pico-8 play session: hold ← + tap ❎

[t = 1 s] hold ← ~1s, tap ❎ ~2×
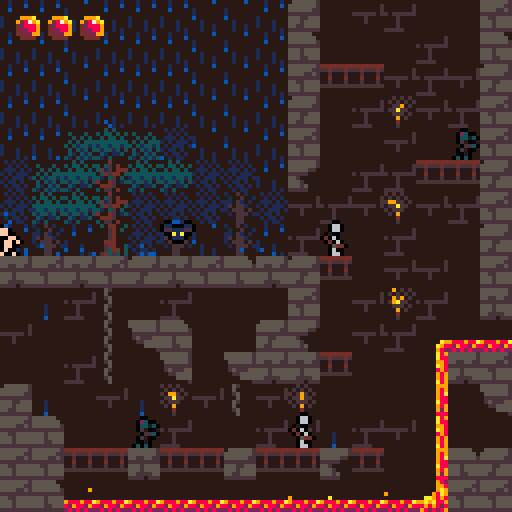
[t = 2 s] hold ← ~2s, tap ❎ ~4×
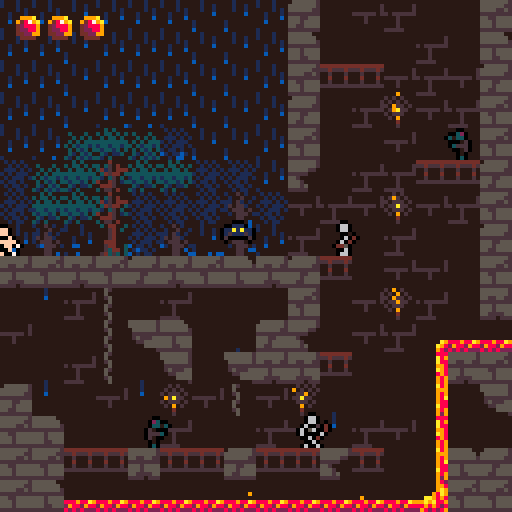
[t = 4 s] hold ← ~4s, tap ❎ ~7×
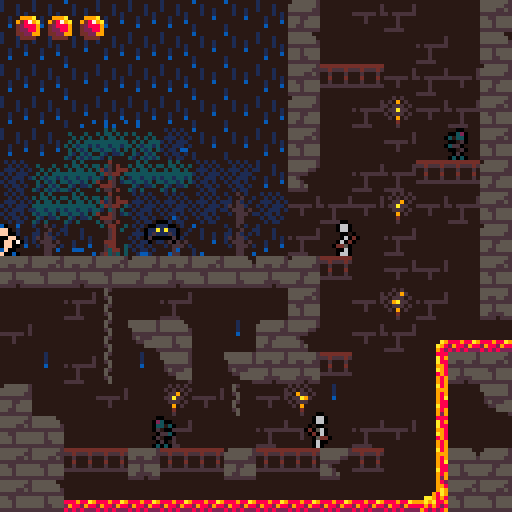
[t = 6 s] hold ← ~6s, tap ❎ ~10×
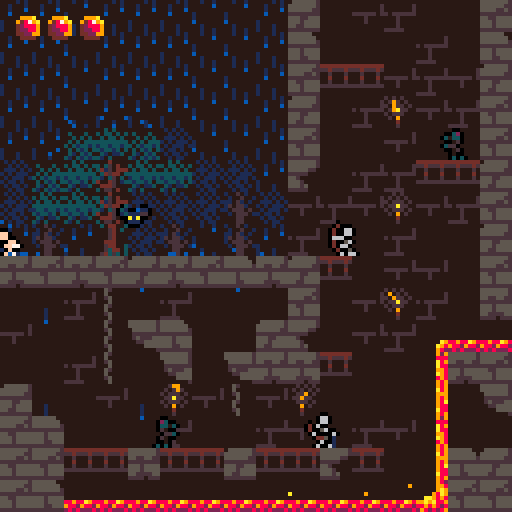
[t = 8 s] hold ← ~8s, tap ❎ ~14×
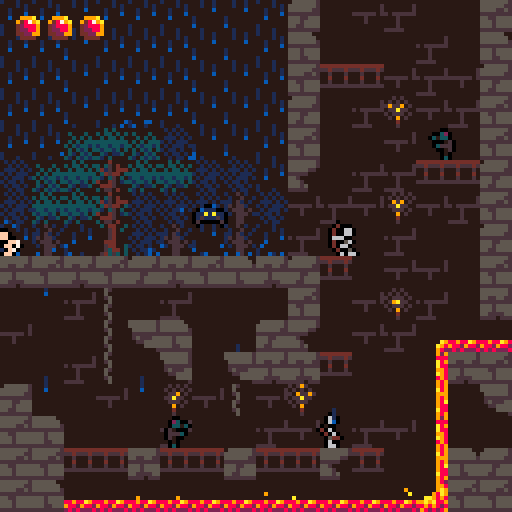

pico-8 cartridge
version 32
__lua__
atkcolliders={}
framecount=0
btnpress={}
dedcirc=0
txtscroll=0
currmsg=nil

function _init()
	initenemies()
	loadroom(1)
	initplayer()
	initmapemitters(curroom)
	
	for i=0,5 do
		btnpress[i]=0
	end
end

function _update60()
	if currmsg then
		if (txtscroll>#currmsg+120) currmsg=nil
		txtscroll+=0.5
	end
	if p.hp<=0 then
		txtscroll+=0.5
		dedcirc=max(dedcirc-2,20)
		if (dedcirc==20 and btn(5)) run()
		return
	end
	atkcolliders={}
	updbtnpress()
	p.update(p)
	for k,v in pairs(o) do
		v.update(v)
	end
	animatelava()
end

function _draw()
	if p.hp<=0 then
		dedscrndraw()
	else
		gamedraw()
	end
	--drawlogs()
	--drawgates()
	--drawcolliders()
end

function dedscrndraw()
	if dedcirc>20 then
		local r=dedcirc
		local x=p.x+p.w/2
		local y=p.y+p.h/2
		circ(x,y,r,0)
		circ(x+1,y,r,0)
		circ(x,y+1,r,0)
		circ(x+1,y+1,r,0)
		txtscroll=0
	else
		local y=txtdraw(p.dedmsg,7,false,9)
		if (txtscroll>#p.dedmsg+10) print("❎ retry",10,y+4,7)
	end
end

function gamedraw()
	cls(14)
	
	local camx=clamp(p.x-64,0,curroom.w*8-128)
	local camy=clamp(p.y-64,0,curroom.h*8-128)
	camera(camx,camy)
	
	map(0,0,0,0,curroom.w,curroom.h)
	p.draw(p)
	for k,v in pairs(o) do
		v.draw(v)
	end
	map(0,0,0,0,curroom.w,curroom.h,2)
	--draw ui
	local camx,camy=peek2(0x5f28),peek2(0x5f2a)
	camera()
	drwhp()
	if (currmsg) txtdraw(currmsg,14,true,0)
	camera(camx,camy)
end

function drawspriback(x,y,h,spri,flp)
	setpal(0)
	local camy=peek2(0x5f2a)
	clip(0,0,127,y+h+1-camy)
	spr(spri,x+1,y,1,1,flp,false)
	spr(spri,x-1,y,1,1,flp,false)
	spr(spri,x,y+1,1,1,flp,false)
	spr(spri,x,y-1,1,1,flp,false)
	resetpal()
	clip()
end

function physupd(p)
	local hit=false
	--x-axis collision
	for i=p.x+p.dx,p.x,-(p.dx/abs(p.dx)) do
		if (not solidarea(i,p.y,p.w,p.h)) then
			p.x=i
			break
		end
		p.dx=0
		hit=true
	end
	p.dx*=friction;
	
	--y-axis collision
	for i=p.y+p.dy,p.y,-(p.dy/abs(p.dy)) do
		if (not solidarea(p.x,i,p.w,p.h)) then
			p.y=i
			break
		end
		p.dy=0
		hit=true
	end
	
	--gravity
	if p.grav then
		p.dy+=gravity
	else
		p.dy*=friction
	end
	--limit fall speed
	p.dy=min(p.dy,maxfallspd)
	
	--edge collision
	if (p.x<0) p.x,hit=0,true
	if (p.y<0) p.y,hit=0,true
	local xmax=curroom.w*8-p.w
	local ymax=curroom.h*8-p.h
	if (p.x>xmax) p.x,hit=xmax,true
	if (p.y>ymax) p.y,hit=ymax,true
	return hit
end

function solidarea(x,y,w,h)
	if (issolid(x,y)) return true
	if (issolid(x+w,y)) return true
	if (issolid(x,y+h)) return true
	if (issolid(x+w,y+h)) return true
	return false
end

function strtoscrsiz(s,b)
	local ss={}
	while #s>29 do
		for i=flr((128-b*2)/4),10,-1 do
			if ord(s,i)==32 then
				add(ss,sub(s,1,i-1))
				s=sub(s,i+1)
				break
			end
		end
	end
	add(ss,sub(s,1,i))
	return ss
end

function issolid(x,y)
	return fget(mget(x/8,y/8),0)
end

function isgrounded(x,y,w,h)
	if (issolid(x,y+h+1)) return true
	if (issolid(x+w,y+h+1)) return true
	return false
end

function txtdraw(s,col,bubble,offset)
	s=strtoscrsiz(sub(s,1,txtscroll),6)
	local txth=7*#s
	local y=4+(119-txth-offset)*pscrnhalf()
	local xmax=0
	for k,v in pairs(s) do
		if (#v>xmax) xmax=#v
	end
	xmax=6+4*xmax
	if bubble then
		rectfill(3,y+1,xmax+1,y+txth,6)
		line(4,y+txth+1,xmax,y+txth+1,6)
		line(4,y,xmax,y,7)
		line(3,y+1,3,y+txth,7)
	else
		rectfill(3,y,121,y+txth,0)
	end
	for k,v in pairs(s) do
		print(v,6,y+2+(k-1)*7,col)
	end
	return y+txth
end

function setpal(col)
	for i=0,15 do
		pal(i,col)
	end
end

function pscrnhalf()
	if (peek2(0x5f2a)+p.y+p.h/2>64) return 0
	return 1
end

function resetpal()
	pal()
	pal(14,128,1)
	pal(3,131,1)
	pal(4,132,1)
	pal(11,133,1)
	pal(13,134,1)
	pal(12,140,1)
end

function dirtoflp(dir)
	if (dir==-1) return true
	return false
end

function randchance(t)
	return flr(rnd(t))==0
end

function updbtnpress()
	for i=0,5 do
		if btnpress[i]==0 then
			if btn(i) then
				btnpress[i]=1
			end
		elseif btnpress[i]==1 then
			if not btn(i) then
				btnpress[i]=0
			else
				btnpress[i]=2
			end
		else
			if not btn(i) then
				btnpress[i]=0
			end
		end
	end
end

function btnd(i)
	return btnpress[i]==1
end

function null()
end




-->8
--player
animspeed=4
jumpforce=2.8
gravity=0.15
acc=0.1
friction=0.9
maxfallspd=4

dedmsgs={
	pre={"our","this","one","another"},
	adj={"noble","pathetic","ill-fated","drunken","careless"},
	noun={"hero","fool","knight","protagonist","ruffian"},
}

--[[player levels
0:nude
1:armour
2:sword
3:shield
]]--
	
function initplayer()
	p={}
	p.x,p.y,p.dx,p.dy=0,0,0,0
	p.w,p.h=5,7
	p.grav=true
	p.dir=1
	p.timer=0
	p.spr=0
	p.animoffset=0
	p.drwoff=-1
	p.hp=3
	p.maxhp=3
	p.dmgtim=0
	
	p.armor=false
	p.sword=false
	p.shield=false
	
	p.update=pnormal
	p.draw=pdraw
end

function palways(p)
	p.dmgtim=max(p.dmgtim-1,0)
	physupd(p)
	local xmax=curroom.w*8-8
	local ymax=curroom.h*8-8
	--exits to next room
	if p.x<=0 then
	 exitindir("⬅️",p.y)
	elseif p.x>=xmax then
	 exitindir("➡️",p.y)
	elseif p.y<=0 then
	 exitindir("⬆️",p.x)
	elseif p.y>=ymax then
	 exitindir("⬇️",p.x)
	end
	
	if (maphurt(p)) playerdmg("just wanted to dip his toes in")
	chaparticles(p)
end

function exitindir(dir,tpos)
	for k,v in pairs(curroom.exts) do
			if v.dir==dir then
				if tpos>=v.l*8 and tpos<=(v.h+1)*8 then
					changeroom(v)
				end
			end
		end
end

function pnormal(p)
	palways(p)
	--x-axis input
	if (btn(0)) then
		p.dir=-1
		if (not btn(3)) then
			p.dx-=acc;
		end
	end
	if (btn(1)) then
		p.dir=1
		if (not btn(3)) then
			p.dx+=acc;
		end
	end
	
	--run particles
	local pspeed=abs(p.dx)
	if isgrounded(p.x,p.y,p.w,p.h) and pspeed>0.2 then
		if (randchance(10)) then
			partatp(p,-p.dx/10,-pspeed/5,20,7)
		end
	end

	--jump
	if btnd(2) and isgrounded(p.x,p.y,p.w,p.h) then
		p.dy=-jumpforce;
		partatp(p,-0.3,-0.25,10,7)
		partatp(p,0.25,-0.2,10,7)
		partatp(p,-0.5,0,10,7)
		partatp(p,0.5,0,10,7)
	end
	
	--attack
	if btnd(4) and p.sword then 
		p.update=pattack
		p.timer=animspeed*4
	end
	
	--temporary: level up
	if (btn(0,1)) p.armour=true
	if (btn(3,1)) p.sword=true
	if (btn(1,1)) p.sheild=true
end

function pattack(p)
	palways(p)
	p.timer-=1
	p.spr=6
	p.animoffset=1
	if (p.timer<=animspeed*3) then
		p.spr=7
		p.animoffset=2
		swordcollider(p)
	end
	if (p.timer<=animspeed*2) then
		p.spr=8
		p.animoffset=4
		swordcollider(p)
	end
	if (p.timer<=animspeed) then
		p.spr=9
		p.animoffset=4
	end
	if (p.timer<=0) then
		p.update=pnormal
		local newx=p.x+2*p.dir
		if not solidarea(newx,p.y,p.w,p.h) then
			p.x=newx
		end
		p.spr=0
		p.animoffset=0
	end
end

function swordcollider(p)
	local c={}
	c.x=p.x-p.w/2+6*p.dir
	c.y=p.y-2
	c.w=8
	c.h=8
	add(atkcolliders,c)
end

function pdraw(p)
	if p.hp<=0 then
		plvldraw(p.x,p.y,1,p.dir,p.lvl,false)
		return
	end
	if (p.spr==0) then
		local spri = flr(time()*6)%3+1
		if (isgrounded(p.x,p.y,p.w,p.h)) then
			if btn(3) and p.sheild then 
				spri=5
			elseif abs(p.dx)>0.1 then
				local val=flr(time()*6)%4
				if val==0 then
					spri=1
				elseif val==2 then
					spri=11
				else
					spri=10
				end
			end
		else
			spri=4
		end
		plvldraw(p.x,p.y,spri,p.dir,p.lvl,false)
	else
		local x=p.x+p.animoffset*p.dir
		plvldraw(x,p.y,p.spr,p.dir,p.lvl,true)
	end
end

function plvldraw(x,y,spri,dir,lvl,atk)
	flp=dirtoflp(dir)
	x+=p.drwoff
	--the background
	if p.shield then
	 palt(13,0)
	else
	 palt(2,0)
	end
	if (not p.sword) palt(6,0)
	drawspriback(x,y,p.h,spri,flp)
	
	--the foreground
	if not p.armour then
	 pal(5,15)
	 pal(11,15)
	end
	if (not p.sword) palt(6,0)
	if p.sheild then
		pal(14,2)
	 pal(12,2)
	 palt(13,0)
	else
	 palt(2,0)
	 pal(12,15)
	 pal(13,15)
	 pal(14,15)
	end
	if (p.dmgtim>0) setpal(7)
	spr(spri,x,y,1,1,flp,false)
	resetpal()
end

function drwhp()
	for i=0,p.maxhp-1 do
		if i>=p.hp then
			pal(2,0)
			pal(7,0)
			pal(8,0)
		end
		spr(12,3+i*8,3)
		resetpal()
	end
end

function playerdmg(dedmsg)
	if p.dmgtim<=0 then
		p.hp-=1
		p.dmgtim=20
		p.dy=-1
		gamedraw()
	end
	if p.hp==0 then
		p.dedmsg=
			sub(dedmsgs.pre[flr(rnd(#dedmsgs.pre)+1)]
							.." "..
							dedmsgs.adj[flr(rnd(#dedmsgs.adj)+1)]
							.." "..
							dedmsgs.noun[flr(rnd(#dedmsgs.noun)+1)]
							.." "..dedmsg..".",1)
		dedcirc=180
	end
end

function partatp(p,dx,dy,t,col)
	initpart(p.x+3,p.y+7,dx,dy,t,col)
end

function maphurt(p)
	local mspace=mget((p.x+p.w/2)/8,(p.y+p.h/2)/8)
	return mspace==18 or mspace==19 or mspace==21 or mspace==35
end


-->8
--particles
function initmapemitter(x,y,w,f,t,col)
	local e={}
	e.x,e.y,e.w,e.f,e.t,e.col=x,y,w,f,t,col
	e.update=emitterupdate
	e.draw=null
	add(o,e)
end

function emitterupdate(e)
	if randchance(e.f) then
		local x=e.x+rnd(e.w)
		local dx=rnd(1)-0.5
		initpart(x,e.y,dx,-rnd(1),e.t,e.col)
	end
end

function chaparticles(p)
	local mspace=mget((p.x+4)/8,(p.y+4)/8)
	if mspace==17 or mspace==20 or mspace==24 or mspace==40 then
		if randchance(2) then
			local x=p.x+p.drwoff+rnd(p.w)
			local dx=rnd(1)-0.5
			initpart(x,p.y,dx,-rnd(1),4,12)
		end
	end
end

function initpart(x,y,dx,dy,t,col)
	local p={}
	p.x=x
	p.y=y
	p.dx=dx
	p.dy=dy
	p.t=t
	p.col=col
	
	p.update=updatepart
	p.draw=drawpart
	add(o,p)
end

function updatepart(p)
	p.x+=p.dx
	p.y+=p.dy
	p.t-=1
	if(p.t<=0) then
		del(o,p)
	end
end

function drawpart(p)
	pset(p.x,p.y,p.col)
end
-->8
--map
rooms={
--1:detailed starting area
	{w=16,h=16,
		data="qarerq_?cebfuebeaq+maa6irebf?lqeuqre6<)aamda6ereu<)arqbfri=fxq+m[arerq_?cebfuebeam9n[m9ire_j02cguqre8aaa[aaa86_j0ucj06bgreda+m+fxabg0qsj?lag#6bn+qtn[m9ir6se!6bku6se+aaa+aaaqe8i7ice7ici7a_faqdnaica5mdo)mda)a6iaq9n+aqi[<ca;adia<ae_aan+y7esa-d+6+d-aam7e=faa-e7ice5aan5udn;q+npaaa9aam8acaa<=maa-m[<_m[mbaai8ix2rix2bex2rmxa-i6a7i6<)csu7i8ica",
		exts={
			{dir="⬅️",l=9,h=11,r=2,dp=2},
			{dir="➡️",l=13,h=13,r=2,dp=0},
			{dir="➡️",l=10,h=10,r=2,dp=0},
			{dir="⬆️",l=10,h=13,r=5,dp=-5},
		},
		enms={
			{typ=1,x=6,y=6.5},
			{typ=3,x=9,y=7},
			{typ=2,x=13,y=4},
			{typ=2,x=3,y=13},
			{typ=3,x=8,y=13},
		},	
	},
--2:long lava halls
	{w=26,h=16,
		data=".abeam_?ka-e?pae?x6mqaba9aan+<5bay7evasiqaba[aaa[aaeqa-e?paa[<?aambe8admqabn{mdn}m9m-a-i?paa+aaawirfqe=?daba+a-m[aaa7a-e?paawi7evasi8abe6e8i?pae6eceqa-i?paa9asi8<)a-abe-edmqici7atmqabat<?aam_?fi9iqa_?didm=<?aqa-iaqdnamca[<?aa<)a=q+?ea6m6e8iambaaq+mt<)aaq+?daan[m+?ea6m_ida9<?aam=?ca-mam+m?paa+<pbaa7esu7i?laatmda[qda+udn+aan}mdaaq+m=asi=i+m+a-iam+m?laa+aaa+aan[<)aaqdn=idn{<)a[mba+u+m?laaqasi8a-m[a-m{q+?ca-m?laa9<)aaq+maasi-edmq<?aamda7a7iqabi7m7iqasiqicm_asi6eceaa6i6esm8a9i8atm9a9i-e9i-a7i-edm_abaaadm_a",
		exts={	
			{dir="⬅️",l=13,h=13,r=1,dp=0},
			{dir="⬅️",l=10,h=10,r=1,dp=0},
			{dir="➡️",l=11,h=13,r=1,dp=-2},
			{dir="⬇️",l=21,h=22,r=3,dp=-14},
			{dir="⬇️",l=7,h=7,r=4,dp=-1},
		},
		enms={
			{typ=1,x=6,y=7},
			{typ=2,x=3,y=13},
			{typ=3,x=8,y=13},
			{typ=3,x=10,y=13},
		},
		msg="welcome to the evil lava dungeon god this text is cheesy"
	},
--3:tall jumping room
	{w=16,h=24,
		data="q6bi7<pbqaaa?tae6ecm_<?caatmq<5baasi?xaaqa_?daaeqatmqa_?da6iq<5daide?|aa6ece?@aaqasi-e+?laam_a_?naaeq<)aaabi7<)aqi=?daaeq<?aaatmqaaa=aaa?pae?)aa6ece6ece?@aa-ede-e+?laai7a_?daae?5aa-ede?paaqi=?haaeq<?aaa7m6ece?taaqa_?daaeqatmqa_?daaeq<5daabe?}aaqa_?naaeq<5daabe?}aaqa_?naaea",
		exts={
			{dir="⬆️",l=7,h=8,r=2,dp=14},
			{dir="⬇️",l=1,h=14,r=1,dp=0},
			{dir="➡️",l=5,h=5,r=4,dp=-4},
		}
	},
--4:lavafall room with platforms
	{w=16,h=16,
		data="qa7i=i8i-e+i=icm_i8mqicm?xaat<)baasiq<pbam=?gaam_asi?paat<)baasi-edi7aaa9<)baatm6ecm_a6it<)baasi-e+?ca6m9aaaq<?aaatm6e=?da-e?1aa6ecm_<?aam=?eaaeaatm6e=?da-e?1aa6ecm_<)aayrf?laaq<)aaatm6e=?ca-eq<)baasi-e+?ca-iaaae?taa-edi7aaeam_?haai7atm?l6ev<?bsatm6eci7asi6eci7asi6eci7a",
		exts={
			{dir="⬅️",l=1,h=1,r=3,dp=4},
		}
	},
--5:tower climb
	{w=16,h=16,
		data="qarerqreq<)axmdnq<)arq_?cebfrabaamdn{i=?cebf?lqeuebe?paa+e=?cebf?lqeuebm[aaax27i?lqeu<)arqre+2dnamda_<)arq_?cebfrqda+<)aaa_?cebf?lqeuadi72baamdm?lqeu<)arqre8edaam9n[<)arq_?cebfraba+aaa[m+?cebf?lqeuebe+aaax2ri_ereu<)arqre62dn?laa6<)arq_?cebfra=?eaae?lqeu<)arqreq2_famdn8<)arq_?cebfrica[a-m{a=?cebf?lqeue7iaa-maa6i?lqeu<)arqreq<)aa2_f-<)arqrea",
		exts={
			{dir="⬇️",l=5,h=8,r=1,dp=5},
			{dir="⬆️",l=8,h=9,r=6,dp=0},
			{dir="⬇️",l=0,h=3,r=1,dp=0},
			{dir="⬇️",l=11,h=15,r=1,dp=-11},
		},
		enms={
			{typ=1,x=7,y=4},
			{typ=3,x=6,y=11},
			{typ=3,x=8,y=8},
		}
	},
--6:tower top
	{w=16,h=16,
		data="qarerqrerqreu<?arqbf?pqeuereuebf?pqeuq_?debfrebfrq_?debfu<?arqrerqreu<?arqbf?pqeuereuebf?pqeuq_?debfrebfrq_?debfu<?arqrerqreu<?arqbf?pqeuereuebf?pqeuq_?debfrebfrq_?debfu<?arqrerqreu<?arqbf?pqeuereuebf?pqeuq_?debfrebfrqbf?lqeuq_?debfqebfrq_?cebirq_?debf-acf?p-f8eteu<?arqbf8qbnaa-mqqreu<?arqbfq<)axaan6qreuerera",
		exts={
			{dir="⬇️",l=8,h=9,r=5,dp=0},
			{dir="⬇️",l=0,h=3,r=5,dp=0},
			{dir="⬇️",l=11,h=15,r=5,dp=0},
		}
	},
--7:intro forest
	{w=40,h=16,
		data="#areu<)arqreuereuebfrebfuebfrebfrebfrqbfrebfrqrerqrerqbfrq_?cebfrqrerqreuereuqreuereuereuebfuereuebfrebfrebfuebf?lqeuebfrebfrqrerqbfrqrerqrerqreuqrerqreuereuereuqreu<)arqreuereuebfrebfuebfrebfrebfrqbfrebfrqrerqrerqbfrq_?cebfrqrerqreuereuqreuereuereuebfuereuebfrebfrebfuebf?lqeuebfrebfrqrerqbfrqrerqrerqreuqrerqreuereuereuqreu<)arqreuereuebfrebfuebfrebfrebfrqbfrebfrqrerqrerqbfrq_?cebfrqrerqreuereuqreuereuereuebfuereuebfrebfrebfuebf?lqeuebfrebfrqrerqbfrqrerqrerqreuqrerqreuereuereuqreu<)arqreuereuebfrebfuebfrebfrebfrqbfrebfrqrerqrerqbfrqrer6bfrqrerqreuereuqreuereuereuebfuereuebfrebfrebfuebg@6bgu2=jy6reyq_jr6bfrqrerqrerqreuqrerqreuereuereuqbg@qcjy2cj 2=jy6_j0qcgyebfrebfrebfrqbfrebfrqrerqrerqbfyqsj06=j0u=?cqcg0ucjy6reuereuereuebfuereuebfrebfrebfuebk!#bkr#7j#yse##7jr6cfrqrerqrerqreuqrerqreuereuereuqrg$0rg$0sgz0sgz0skz0rk$0rg$<)az0sg$0rkz0sg$0sgz0sgz0sga",
		exts={
		}
	},
}

function changeroom(e)
	loadroom(e.r)
	local xmax=8*curroom.w-9
	local ymax=8*curroom.h-9
	if e.dir=="⬅️" then
	 p.x,p.y=xmax,e.dp*8+p.y
	elseif e.dir=="➡️" then
	 p.x,p.y=1,e.dp*8+p.y
	elseif e.dir=="⬆️" then
	 p.x,p.y=e.dp*8+p.x,ymax
	elseif e.dir=="⬇️" then
	 p.x,p.y=e.dp*8+p.x,1
	end
end

function loadroom(i)
	curroom=rooms[i]
	memset(0x2000,0,0x1000)
	decompresmap(0,0,curroom.data)
	o={}
	if curroom.enms then
		initroomenemies(curroom.enms)
	end
	if curroom.msg then
		currmsg=curroom.msg
		curroom.msg=nil
		txtscroll=0
	else
		currmsg=nil
	end
	initmapemitters(curroom)
end

function initmapemitters(room)
	for i=0,room.w-1 do
		for j=0,room.h-1 do
			local cur=mget(i,j)
			local below=mget(i,j+1)
			if cur==17 or cur==20 or cur==24 or cur==40 then
				if fget(below,0) then
					initmapemitter(i*8,j*8+8,8,5,4,12)
				elseif below==18 or below==22 then
					initmapemitter(i*8,j*8+13,8,1,10,6)
				end
			elseif cur==18 then
					initmapemitter(i*8,j*8+5,8,100,5,10)
					initmapemitter(i*8,j*8+5,8,50,5,9)
			elseif cur==53 or cur==54 or cur==55 then
					initmapemitter(i*8+3,j*8+4,0,10,6,9)
			end
		end
	end
end

function animatelava()
	framecount+=1
	if framecount%30==0 then
		scrollsprh(18)
		scrollsprv(19,2)
	end
	if framecount%10==0 then
		switchspr(53,54)
		switchspr(54,55)
	end
	scrollsprv(15,3)
	scrollsprv(17,1)
	scrollsprv(20,1)
end

function scrollsprh(spri)
	local addr=512*(spri\16)+4*(spri%16)
	for i=0,7 do
		local rowadd=addr+i*64
		local f=peek(rowadd)
		for j=0,3 do
			local cur=peek(rowadd+j)
			local nxt=peek(rowadd+j+1)
			if (j==3) nxt=f
			local lft=(cur>>4)&0x0f
			local rgt=(nxt<<4)&0xf0
			local byt=lft|rgt
			poke(rowadd+j,byt)
		end
	end
end

function scrollsprv(spri,h)
	local addr=512*(spri\16)+4*(spri%16)
	local rowcount=h*8-1
	local l=$(addr+rowcount*64)
	for i=rowcount,1,-1 do
		local cur=addr+i*64
		local nxt=cur-64
		poke4(cur,$nxt)
	end
	poke4(addr,l)
end

function switchspr(spr1,spr2)
	local ad1=512*(spr1\16)+4*(spr1%16)
	local ad2=512*(spr2\16)+4*(spr2%16)
	for i=0,7 do
		local nad1=ad1+i*64
		local nad2=ad2+i*64
		local val=$(nad1)
		poke4(nad1,$(nad2))
		poke4(nad2,val)
	end
end

function cpyspr(tar,src)
	local srcad=512*(src\16)+4*(src%16)
	local tarad=512*(tar\16)+4*(tar%16)
	for i=0,7 do
		local offset=i*64
		memcpy(tarad+offset,srcad+offset,4)
	end
end
-->8
--utility
function drawlogs()
	print("cpu use=",0,0,7)
	print(stat(1),32,0,7)
	
	print("fps=",0,6,7)
	print(stat(7),16,6,7)
	
	print("memory=",0,12,7)
	print(stat(0),28,12,7)
end

function drawcolliders()
	for k,v in pairs(atkcolliders) do
		rect(v.x,v.y,v.x+v.w,v.y+v.h,10)	
	end
	for k,v in pairs(o) do
		if v.w and v.h then
			rect(v.x,v.y,v.x+v.w,v.y+v.h,8)
			pset(v.x+v.w/2,v.y+v.h/2,8)
		end
	end
	rect(p.x,p.y,p.x+p.w,p.y+p.h,9)	
end

function drawgates()
	local xmax=curroom.w*8-1
	local ymax=curroom.h*8-1
	for k,v in pairs(curroom.exts) do
		if v.dir=="⬅️" then
			line(0,v.l*8,0,v.h*8+7,8)
		elseif v.dir=="➡️" then
			line(xmax,v.l*8,xmax,v.h*8+7,8)
		elseif v.dir=="⬆️" then
			line(v.l*8,0,v.h*8+7,0,8)
		elseif v.dir=="⬇️" then
			line(v.l*8,ymax,v.h*8+7,ymax,8)
		end
	end
end

function clamp(val,l,h)
	return min(h,max(l,val))
end

function boxpointoverlap(px,py,bx,by,bw,bh)
	return px>bx 
				and px<bx+bw
		  and py>by 
		  and py<by+bh
end

function boxboxoverlap(a,b)
 return not (a.x>b.x+b.w 
	         or a.y>b.y+b.h 
	         or a.x+a.w<b.x 
	         or a.y+a.h<b.y)
end
-->8
--map tool compressing
chr6,asc6,char6={},{},"abcdefghijklmnopqrstuvwxyz.1234567890 !@#$%,&*()-_=+[{]};:'|<>/?"
for i=0,63 do
  c=sub(char6,i+1,i+1) chr6[i]=c asc6[c]=i
end
char6=_n

function loadmap(i)
	memset(0x2000,0,0x1000)
	decompresmap(0,0,rooms[i].data)
	cstore(0x2000,0x2000,0x1000)		
end

function savemap(i)
	printh(compresmap(0,0,rooms[i].w,rooms[i].h),"@clip")
end

function compresmap(h,v,x,y)
local r,b6,c6,n,c,lc="",0,0,0
  function to6(a)
    for i=1,#a do
      for j=0,7 do
        if (band(a[i],2^j)>0) c6+=2^b6
        b6+=1
        if (b6==6) r=r..chr6[c6] c6=0 b6=0
      end
    end
  end
  to6({x,y}) x-=1 y-=1
  for i=0,y do
    for j=0,x do
      c=mget(h+j,v+i)
      if (c==lc) n+=1
      if c!=lc or (j==x and i==y) then
        if n<2 then
          for k=0,n do
            to6({lc})
          end
        else
          to6({255,n,lc})
        end
        lc=c n=0
      end
    end
  end
  to6({c,0})
  return r
end

-- take 6-bit string of t and
-- decompress it to the mapper
-- as 8-bit data.
function decompresmap(h,v,t)
local r,b6,c6,cp,n=t,0,0,1,0
  function to8()
  local s=0
    for i=0,7 do
      if (b6==0) c6=asc6[sub(r,cp,cp)] cp+=1
      if (band(c6,2^b6)>0) s+=2^i
      b6=(b6+1)%6
    end
    return s
  end
  local x,y,xp,yp,c=to8()-1,to8()-1,h,v
  repeat
    if n>0 then
      n-=1
    else
      c=to8()
      if (c==255) n=to8() c=to8()
    end
    mset(xp,yp,c)
    --spr(c,xp*8,yp*8)
    xp+=1
    if (xp>h+x) xp=h yp+=1
    if (yp>v+y) return
  until forever
end

-->8
--enms&objs
function initenemies()
	enmtyps={
		--bat
		{upd=batupd,
			grav=false,
			w=7,h=4,hp=1,
			dedspr=80,drwoff=0,
			dedmsg="was torn to shreds by a bat",
			},
		--zombie
		{upd=zomupd,
			grav=true,
			w=5,h=7,hp=2,
			dedspr=81,drwoff=-1,
			dedmsg="was mutilated by a zombie",
		},
		--skeleton
		{upd=skelupd,
			grav=true,
			w=5,h=7,hp=3,
			dedspr=82,drwoff=-1,
			dedmsg="got boned",
		},
		--arrow
		{upd=arrupd,
			grav=false,
			w=0,h=0,hp=1,
			dedspr=82,drwoff=0,
			dedmsg="lost his life to a lucky arrow",
		},
	}
end

function initroomenemies(enemies)
 for k,v in pairs(enemies) do
 	initenemy(v.typ,v.x*8,v.y*8)
 end
end

function initenemy(typ,x,y)
	local typ=enmtyps[typ]
	local e={}
	e.x,e.y,e.dx,e.dy=x,y,0,0
	e.w,e.h=typ.w,typ.h
	e.hp=typ.hp
	e.grav=typ.grav
	e.typ=typ
	e.drwoff=typ.drwoff
	e.dmgtim=0
	e.spr=0
	e.dir=1
	e.update=typ.upd
	e.draw=edraw
	add(o,e)
	return e
end

function batupd(e)
	--move
	e.dx+=0.2*sin(time())
	e.dy+=0.2*cos(time()*3)
	physupd(e)
	--animate
	e.spr=64+flr(time()*5)%2
	
	chaparticles(e)
	hitplayer(e)
	takedmg(e)
end

function zomupd(e)
	--chnage dir if wall
	if solidarea(e.x+e.dir,e.y,e.w,e.h) then
		e.dir=-e.dir
	end
	--chnage dir if edge
	if not issolid(e.x+e.w/2+e.w/2*e.dir,e.y+8) and isgrounded(e.x,e.y,e.w,e.h)then
		e.dir=-e.dir
	end
	--move
	e.dx+=0.01*e.dir
	physupd(e)
	--walk anim
	e.spr=66+(framecount/16)%3
	
	chaparticles(e)
	hitplayer(e)
	takedmg(e)
end

function skelupd(e)
	if (not e.st) e.st=0
	if e.st==0 then
		--chnage dir if wall
		if solidarea(e.x+e.dir,e.y,e.w,e.h) then
			e.dir=-e.dir
		end
		--chnage dir if edge
		if not issolid(e.x+e.w/2+e.w/2*e.dir,e.y+8) and isgrounded(e.x,e.y,e.w,e.h)then
			e.dir=-e.dir
		end
		--move
		e.dx+=0.01*e.dir
		--walk anim
		e.spr=69+(framecount/15)%4
		--aim for player
		if facingp(e) then
			e.st=1
			e.tim=0
		end
	else
		e.tim+=1
		e.spr=72+e.tim/30
		if e.tim>=89 then
			local arr=initenemy(4,e.x,e.y+3)
			arr.dx,arr.dy=e.dir*5,rnd(0.5)-0.25
			arr.ddx=arr.dx/10
			arr.ddy=arr.dy/10
			arr.dir=e.dir
			arr.draw=drawarrow
			e.st=0
		end
	end
	physupd(e)
	chaparticles(e)
	hitplayer(e)
	takedmg(e)
end

function dedupd(e)
	physupd(e)
end

function arrupd(e)
	e.dx+=e.ddx
	e.dy+=e.ddy
	if physupd(e) then 
		e.ddx,e.ddy=0,0
		e.update=deadarr
		e.tim=120
	end
	hitplayer(e)
end

function deadarr(e)
	e.tim-=1
	if (e.tim<=0) del(o,e)
end

function drawarrow(e)
	local lend=e.x-e.dir*4
	line(e.x-1,e.y,lend+1,e.y,0)
	line(e.x,e.y+1,lend,e.y+1,0)
	line(e.x,e.y-1,lend,e.y-1,0)
	line(e.x,e.y,lend,e.y,4)
	pset(e.x,e.y,6)
end

function takedmg(e)
	--damage timer
	e.dmgtim=max(e.dmgtim-1,0)
	--kill if out of hp
	if e.hp<=0 and e.dmgtim<=0 then
		e.update=dedupd
		e.spr=e.typ.dedspr
		e.grav=true
		return
	end
	--detect hits
	if (e.dmgtim>0) return
	if hitcollide(e) or maphurt(e) then
		local hitdir=(e.x-p.x)/abs(e.x-p.x)
		e.dx+=2*hitdir
		e.dy-=2
		for i=0,10 do
			initpart(e.x+e.w/2,e.y+e.h/2,rnd(1)*hitdir-0.2*hitdir,rnd(1)-0.5,5+rnd(10),2)
		end
		e.dir=-(e.x-p.x)/abs(e.x-p.x)
		e.dmgtim=10
		e.hp-=1
	end
end

function hitplayer(e)
	if boxboxoverlap(p,e) then
		playerdmg(e.typ.dedmsg)
	end
end

function facingp(e)
	--vertical check
	if (abs(p.y-e.y)>8) return false
	--horizontal direction check
	if ((e.x-p.x)/abs(e.x-p.x)==-e.dir) return true
	return false
end

function hitcollide(e)
	for k,v in pairs(atkcolliders) do
		if (boxboxoverlap(e,v)) return true
	end
	return false
end

function edraw(e)
	local flp=not dirtoflp(e.dir)
	drawspriback(e.x+e.drwoff,e.y,e.h,e.spr,flp)
	if e.dmgtim>0 then
		setpal(7)
	end
	spr(e.spr,e.x+e.drwoff,e.y,1,1,flp)
	resetpal()
end
__gfx__
00000000000000000000000000000000600000000000000007600000007777700070770000000000000000000000000000000000000000000000000000010000
0000000000000b500000000000000b50600b5000000000007060b5000700b5070000b5700000b5700000000000000b5000999a00000000000000000000010000
0070070000000ff000000b5000000ff0600ff000000b502070f0ff000000ff060200ff070200ff0000000b5000000ff0094879a0000000000000000000010000
000770000000500000000ff0000550000f0000f2000ff0027005000002f500062f0500072f05000700000ff000055000042888900000000000000000000c0000
000770000005b5500005500000f0b50e00555522005500f200055500020b50f020b55f6620b550070005500000f0b50e04228890000000000000000000000000
0070070000f0b50e00f0b50e0600b520000b50020f0b5002002b52000205050000b5000000b50f0700f0b50e0600552004422990000000000000000000000000
000000000600502006005020600050200050050060050500000550000005000005005000050050660600502060000b2000444400000000000000000000000000
00000000600500c0600500c0000500d000500000605005000050500000050000050005000500050060005d200005005000000000000000000000000000000000
0555555b100000000000000000000a98c00000000000098200000000444444440101010033b33333010101000000000000000000000000000000000000000000
5555555b100010000000000000000898001000000000099800000000bb4bbb4b00101010333333e3001010100000000000000000000000000000000000000000
555555bb10001000000000000000098900100100000009a90000000000b000b0011101013e33e3ee011101010000000000000000000000000000000000000000
bbbbbbbb00001010000000000000098900100100000098a9000000000040004010101110ee3eeeeb101011100000000000000000000000000000000000000000
555bb555001000100000000000000a8900000c0000aa98980000000000b000b001011101eeedebde010111010000000000000000000000000000000000000000
555b5555001000c088a98889000009990000000099a9a889000000a9bbbbbbbb10110100ddeeebbe101101000000000000000000000000000000000000000000
55bb555500c000002988298800000989100000008898982800000a980000000001011010bbeeeeee010130100000000000000000000000000000000000000000
bbbbbbbb00000000822282820000098a1000000029828289000009820000000000101100eeeebeee031031000000000000000000000000000000000000000000
555555005555555b5555555b0000098800303000000400000304400300000000100b010033333300000000000000000000000000000000000000000000000000
555555505555555b555555bb00000a8830330303303b0400000b4030030003000100b00133e33333000000000000000000000000000000000000000000000000
5555555b55bb55bb5555bb5b0000098903033030341b0444000b400000303030110b1010e3e3e3ee000000000000000000000000000000000000000000000000
bbbbbbbbbbbbbbbbbbbbbbbb0000092933333333034b4403000b4000030303331b0bb100eeeeeeeb000000000000000000000000000000000000000000000000
555b5555555b555555bb555500000888133133133103b030004440003031331310bbb0b0eddeebde000000000000000000000000000000000000000000000000
555b5555555b5555555b555500000a89313313034004b01300b4400303031303010bbb01bbddebbe000000000000000000000000000000000000000000000000
555bb55555bbbb55555b555500000a88031011300444b00000b3440303103130000bb000bbbbeeee000000000000000000000000000000000000000000000000
bbbbbbbbbbbb0bbbbbbbbbbb000009983103000030bb04000b43b30331031313000bb000ebbeeebe000000000000000000000000000000000000000000000000
5555555b5555555bcccccccc000000000000000000b0b000b0b0b00000b0b0b0005b000000000000000000000000000000000000000000000000000000000000
5555555b5555555bcccccccc0000000b0000000b0b0b0b000b0b0b000b0b0b0b0050000000000000000000000000000000000000000000000000000000000000
0555555b55555bb0cccccccc0000000b0000000bb0bbb0b0b09bb0b000bb90b000b5000000000000000000000000000000000000000000000000000000000000
0bbbbbbbbbbbb000ccccccccb0bbbbbbbbbbbb0b0bbabb000bbabb000bbabb000005000000000000000000000000000000000000000000000000000000000000
0b5bbb5555b00000cccccccc000b0000000b0000b0bbb0b0b0bbb00000bbb0b0005b000000000000000000000000000000000000000000000000000000000000
00bb5555555b0000cccccccc000b0000000b00000b090b000b09000000090b000050000000000000000000000000000000000000000000000000000000000000
00005555555b5000cccccccc000b00000000000000040000000400000004000000b5000000000000000000000000000000000000000000000000000000000000
0000000bbbbbb000ccccccccbbbbb00000000000000b0000000b0000000b00000005000000000000000000000000000000000000000000000000000000000000
00111000110001100000000000000000000000000006600000066000000660000006600000400000004000000000000000000000000000000000000000000000
11a1a110bb111bb00003200000320000000320000006600000066000000660000006600004006600040066000000000000000000000000000000000000000000
1b111b1000a1a00003e330003e33000003e330004000060000000000000006040000000004006600040066000000000000000000000000000000000000000000
b00000b000111000000eb000000eb000000eb0004006506000065040000650040000604006660000066600600444446000000000000000000000000000000000
000000000000000003bb000003bbb00003bb00000600006000060400060000600006040004005600040056600000000000000000000000000000000000000000
0000000000000000000eb000000eb000000eb0000040600000445000000544000044500004066000040005000000000000000000000000000000000000000000
0000000000000000000e0000000e0000000b00000006000000006000000060000000600000400500004605000000000000000000000000000000000000000000
00000000000000000003030000030000003030000060060000006000006006000006600000060660000606600000000000000000000000000000000000000000
00000000000000000000000000000000000000000000000000000000000000000000000000000000000000000000000000000000000000000000000000000000
00001000000000000000000000000000000000000000000000000000000000000000000000000000000000000000000000000000000000000000000000000000
0001b000000000000000000000000000000000000000000000000000000000000000000000000000000000000000000000000000000000000000000000000000
011bb000000000000000000000000000000000000000000000000000000000000000000000000000000000000000000000000000000000000000000000000000
21a11220000000000000000000000000000000000000000000000000000000000000000000000000000000000000000000000000000000000000000000000000
00000000000003300000000000000000000000000000000000000000000000000000000000000000000000000000000000000000000000000000000000000000
00000000003bb3200000606600000000000000000000000000000000000000000000000000000000000000000000000000000000000000000000000000000000
000000003ebb2e226066006600000000000000000000000000000000000000000000000000000000000000000000000000000000000000000000000000000000
__gff__
0000000000000000000000000000000201000200000200010001000000000002010101000102020100010200000000020101000000000000020000000000000000000000000000000000000000000000000000000000000000000000000000000000000000000000000000000000000000000000000000000000000000000000
0000000000000000000000000000000000000000000000000000000000000000000000000000000000000000000000000000000000000000000000000000000000000000000000000000000000000000000000000000000000000000000000000000000000000000000000000000000000000000000000000000000000000000
__map__
1114111111141114111114111411111414111411111411111411141411111411141111141111141400000000000000000000000000000000000000000000000000000000000000000000000000000000000000000000000000000000000000000000000000000000000000000000000000000000000000000000000000000000
1114111111141114111114111411111414111411111411111411141411111411141111141111141400000000000000000000000000000000000000000000000000000000000000000000000000000000000000000000000000000000000000000000000000000000000000000000000000000000000000000000000000000000
1114111111141114111114111411111414111411111411111411141411111411141111141111141400000000000000000000000000000000000000000000000000000000000000000000000000000000000000000000000000000000000000000000000000000000000000000000000000000000000000000000000000000000
1114111111141114111114111411111414111411111411111411141411111411141111141111141400000000000000000000000000000000000000000000000000000000000000000000000000000000000000000000000000000000000000000000000000000000000000000000000000000000000000000000000000000000
1114111111141114111114111411111414111411111411111411141411111411141111141111141400000000000000000000000000000000000000000000000000000000000000000000000000000000000000000000000000000000000000000000000000000000000000000000000000000000000000000000000000000000
1114111111141114111114111411111414111411111411111411141411111411141111141111141400000000000000000000000000000000000000000000000000000000000000000000000000000000000000000000000000000000000000000000000000000000000000000000000000000000000000000000000000000000
1114111111141114111114111411111414111411111411111411141411111411141111141111141400000000000000000000000000000000000000000000000000000000000000000000000000000000000000000000000000000000000000000000000000000000000000000000000000000000000000000000000000000000
1114111111141114111114111411111414111411111411111411141411111411141111141111141400000000000000000000000000000000000000000000000000000000000000000000000000000000000000000000000000000000000000000000000000000000000000000000000000000000000000000000000000000000
1114111111141114111114111411111414111411111411111411141411111411141111141111141400000000000000000000000000000000000000000000000000000000000000000000000000000000000000000000000000000000000000000000000000000000000000000000000000000000000000000000000000000000
1114111111141114111114111411111414111411111411111411141411111411141111141111141400000000000000000000000000000000000000000000000000000000000000000000000000000000000000000000000000000000000000000000000000000000000000000000000000000000000000000000000000000000
1114111118141114111114111411111414111411111411111411141411111411141111141111141400000000000000000000000000000000000000000000000000000000000000000000000000000000000000000000000000000000000000000000000000000000000000000000000000000000000000000000000000000000
1118271818142727181811181427111814111411111411111411141411111411141111141111141400000000000000000000000000000000000000000000000000000000000000000000000000000000000000000000000000000000000000000000000000000000000000000000000000000000000000000000000000000000
1827242418272425272718182724241818111411111411111411141411111411141111141111141400000000000000000000000000000000000000000000000000000000000000000000000000000000000000000000000000000000000000000000000000000000000000000000000000000000000000000000000000000000
1824252428272425242424182425241818111411111411111411141411111411141111141111141400000000000000000000000000000000000000000000000000000000000000000000000000000000000000000000000000000000000000000000000000000000000000000000000000000000000000000000000000000000
1128261a28111a26282611281a26112814111411111411111411141411111411141111141111141400000000000000000000000000000000000000000000000000000000000000000000000000000000000000000000000000000000000000000000000000000000000000000000000000000000000000000000000000000000
1929191929291919291919292919192929191929191919291929192919291929291919291919291900000000000000000000000000000000000000000000000000000000000000000000000000000000000000000000000000000000000000000000000000000000000000000000000000000000000000000000000000000000
